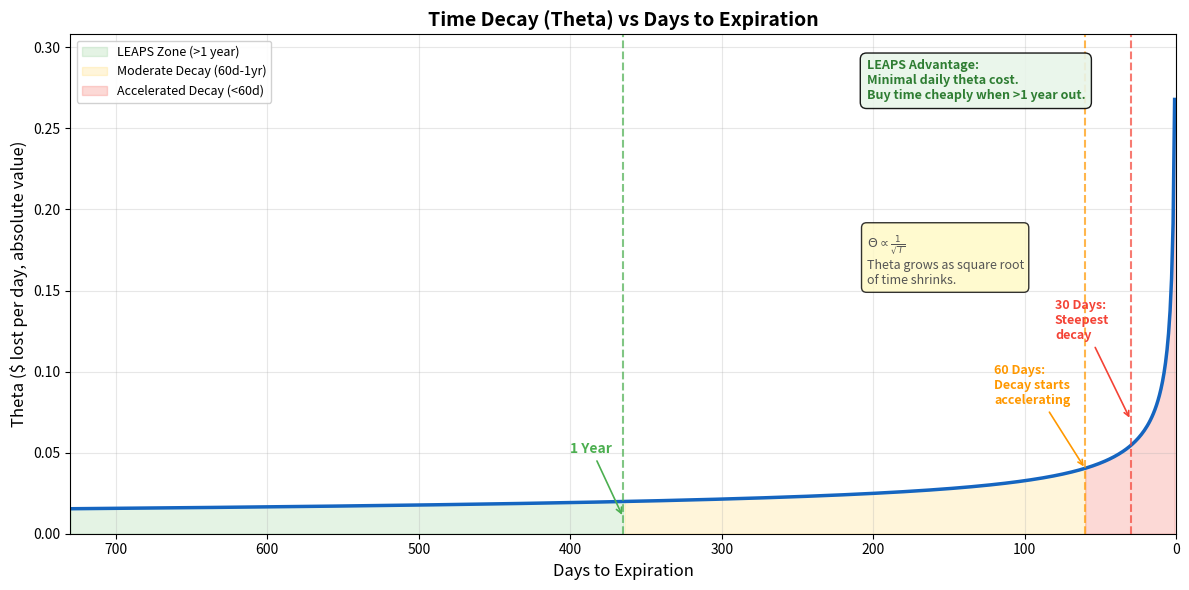

Generate this figure with matplotlib: (Note: this script raises an exception after producing the figure.)
"""
Week 38: LEAPS Time Decay -- Theta vs Days to Expiration
==========================================================
Shows the theta (time decay) curve for an ATM option from 2 years
out to expiration. Highlights how decay is nearly flat for LEAPS
but accelerates dramatically in the last 30-60 days.

Output: week38_leaps_decay.png
"""

import numpy as np
import matplotlib.pyplot as plt
from scipy.stats import norm

# -------------------------------------------------------------------
# Black-Scholes theta calculation
# -------------------------------------------------------------------
def bs_theta_per_day(S, K, T, r, sigma):
    """
    Daily theta for an ATM call option.
    Returns a negative value (time costs money for long options).
    """
    if T <= 0:
        return 0.0
    d1 = (np.log(S / K) + (r + 0.5 * sigma**2) * T) / (sigma * np.sqrt(T))
    d2 = d1 - sigma * np.sqrt(T)
    theta_annual = (
        -(S * norm.pdf(d1) * sigma) / (2 * np.sqrt(T))
        - r * K * np.exp(-r * T) * norm.cdf(d2)
    )
    return theta_annual / 365  # convert to per-day

# -------------------------------------------------------------------
# Parameters
# -------------------------------------------------------------------
S = 100       # stock price
K = 100       # ATM strike
r = 0.05      # risk-free rate
sigma = 0.25  # implied vol

# Days from 730 (2 years) down to 1
days = np.arange(730, 0, -1)
T_values = days / 365.0

# Calculate theta for each day
theta_values = np.array([bs_theta_per_day(S, K, t, r, sigma) for t in T_values])
theta_abs = np.abs(theta_values)  # plot as positive for clarity

# -------------------------------------------------------------------
# Plotting
# -------------------------------------------------------------------
fig, ax = plt.subplots(figsize=(12, 6))

ax.plot(days, theta_abs, color="#1565C0", linewidth=2.5)

# Shade LEAPS zone (> 365 days)
leaps_mask = days >= 365
ax.fill_between(days[leaps_mask], 0, theta_abs[leaps_mask],
                color="#4CAF50", alpha=0.15, label="LEAPS Zone (>1 year)")

# Shade moderate decay zone (60-365 days)
moderate_mask = (days >= 60) & (days < 365)
ax.fill_between(days[moderate_mask], 0, theta_abs[moderate_mask],
                color="#FFC107", alpha=0.15, label="Moderate Decay (60d-1yr)")

# Shade accelerated decay zone (< 60 days)
accel_mask = days <= 60
ax.fill_between(days[accel_mask], 0, theta_abs[accel_mask],
                color="#F44336", alpha=0.20, label="Accelerated Decay (<60d)")

# Key vertical lines
ax.axvline(365, color="#4CAF50", linewidth=1.5, linestyle="--", alpha=0.7)
ax.axvline(60, color="#FF9800", linewidth=1.5, linestyle="--", alpha=0.7)
ax.axvline(30, color="#F44336", linewidth=1.5, linestyle="--", alpha=0.7)

# Annotations
ax.annotate("1 Year", xy=(365, 0.01), xytext=(400, 0.05),
            fontsize=10, color="#4CAF50", fontweight="bold",
            arrowprops=dict(arrowstyle="->", color="#4CAF50", lw=1.2))

ax.annotate("60 Days:\nDecay starts\naccelerating",
            xy=(60, 0.04), xytext=(120, 0.08),
            fontsize=9, color="#FF9800", fontweight="bold",
            arrowprops=dict(arrowstyle="->", color="#FF9800", lw=1.2))

ax.annotate("30 Days:\nSteepest\ndecay",
            xy=(30, 0.07), xytext=(80, 0.12),
            fontsize=9, color="#F44336", fontweight="bold",
            arrowprops=dict(arrowstyle="->", color="#F44336", lw=1.2))

# LEAPS advantage box
ax.text(0.72, 0.95,
        "LEAPS Advantage:\nMinimal daily theta cost.\n"
        "Buy time cheaply when >1 year out.",
        transform=ax.transAxes, fontsize=9, fontweight="bold",
        verticalalignment="top", color="#2E7D32",
        bbox=dict(boxstyle="round,pad=0.5", facecolor="#E8F5E9", alpha=0.9))

# Theta formula note
ax.text(0.72, 0.60,
        r"$\Theta \propto \frac{1}{\sqrt{T}}$"
        "\nTheta grows as square root\nof time shrinks.",
        transform=ax.transAxes, fontsize=9, verticalalignment="top",
        color="#555",
        bbox=dict(boxstyle="round,pad=0.4", facecolor="#FFF9C4", alpha=0.8))

# Labels and formatting
ax.set_title("Time Decay (Theta) vs Days to Expiration",
             fontsize=14, fontweight="bold")
ax.set_xlabel("Days to Expiration", fontsize=12)
ax.set_ylabel("Theta ($ lost per day, absolute value)", fontsize=12)
ax.legend(loc="upper left", fontsize=9, framealpha=0.9)
ax.grid(True, alpha=0.3)
ax.set_xlim(730, 0)  # countdown towards expiration (right to left)
ax.set_ylim(0, max(theta_abs) * 1.15)

plt.tight_layout()
plt.savefig("B:/chanmainvest/tutorial/course/animation/week38_leaps_decay.png",
            dpi=150, bbox_inches="tight")
plt.close()
print("Saved week38_leaps_decay.png")
